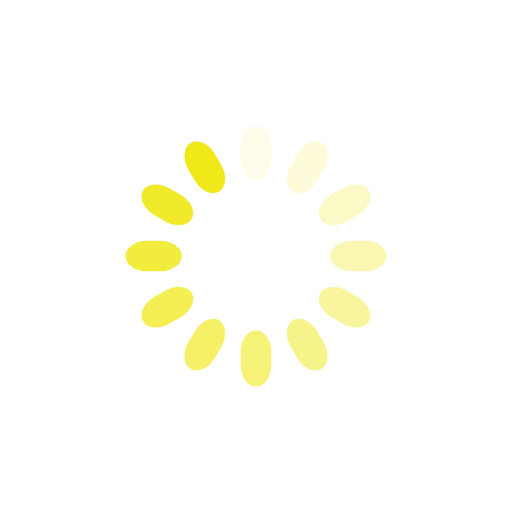
t = 0.00 s
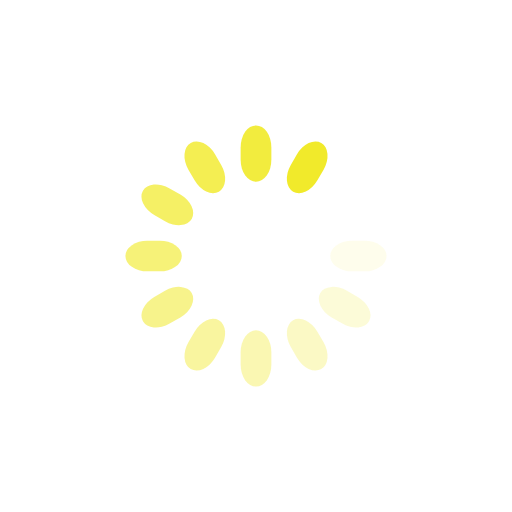
t = 0.15 s
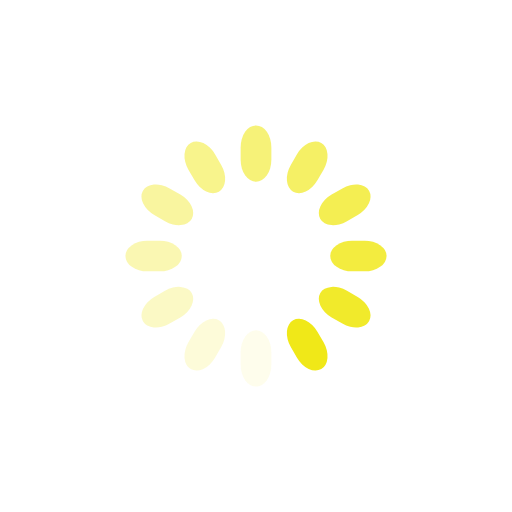
t = 0.31 s
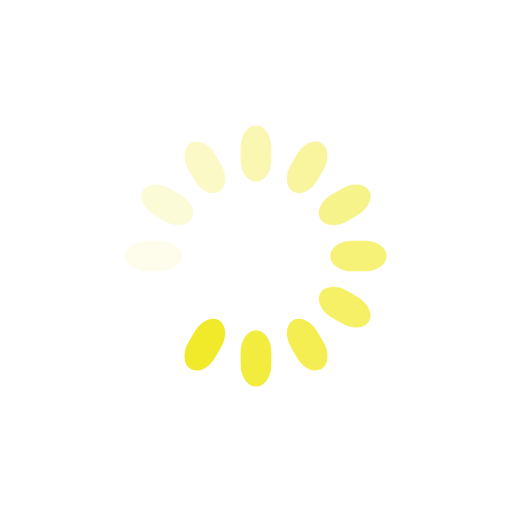
t = 0.46 s

The animated SVG that drew these frames (rendered in a browser with its animation timeline set to each time). Animation: 12 SMIL elements (animate=12); one cycle of 0.61 s, repeats indefinitely.

<?xml version="1.0" encoding="utf-8"?>
<svg xmlns="http://www.w3.org/2000/svg" xmlns:xlink="http://www.w3.org/1999/xlink" style="margin: auto; background: rgb(255, 255, 255); display: block; shape-rendering: auto;" width="150px" height="150px" viewBox="0 0 100 100" preserveAspectRatio="xMidYMid">
<g transform="rotate(0 50 50)">
  <rect x="47" y="24.5" rx="3" ry="4.29" width="6" height="11" fill="#f0e818">
    <animate attributeName="opacity" values="1;0" keyTimes="0;1" dur="0.6134969325153374s" begin="-0.5623721881390592s" repeatCount="indefinite"></animate>
  </rect>
</g><g transform="rotate(30 50 50)">
  <rect x="47" y="24.5" rx="3" ry="4.29" width="6" height="11" fill="#f0e818">
    <animate attributeName="opacity" values="1;0" keyTimes="0;1" dur="0.6134969325153374s" begin="-0.5112474437627811s" repeatCount="indefinite"></animate>
  </rect>
</g><g transform="rotate(60 50 50)">
  <rect x="47" y="24.5" rx="3" ry="4.29" width="6" height="11" fill="#f0e818">
    <animate attributeName="opacity" values="1;0" keyTimes="0;1" dur="0.6134969325153374s" begin="-0.460122699386503s" repeatCount="indefinite"></animate>
  </rect>
</g><g transform="rotate(90 50 50)">
  <rect x="47" y="24.5" rx="3" ry="4.29" width="6" height="11" fill="#f0e818">
    <animate attributeName="opacity" values="1;0" keyTimes="0;1" dur="0.6134969325153374s" begin="-0.4089979550102249s" repeatCount="indefinite"></animate>
  </rect>
</g><g transform="rotate(120 50 50)">
  <rect x="47" y="24.5" rx="3" ry="4.29" width="6" height="11" fill="#f0e818">
    <animate attributeName="opacity" values="1;0" keyTimes="0;1" dur="0.6134969325153374s" begin="-0.3578732106339468s" repeatCount="indefinite"></animate>
  </rect>
</g><g transform="rotate(150 50 50)">
  <rect x="47" y="24.5" rx="3" ry="4.29" width="6" height="11" fill="#f0e818">
    <animate attributeName="opacity" values="1;0" keyTimes="0;1" dur="0.6134969325153374s" begin="-0.30674846625766866s" repeatCount="indefinite"></animate>
  </rect>
</g><g transform="rotate(180 50 50)">
  <rect x="47" y="24.5" rx="3" ry="4.29" width="6" height="11" fill="#f0e818">
    <animate attributeName="opacity" values="1;0" keyTimes="0;1" dur="0.6134969325153374s" begin="-0.25562372188139054s" repeatCount="indefinite"></animate>
  </rect>
</g><g transform="rotate(210 50 50)">
  <rect x="47" y="24.5" rx="3" ry="4.29" width="6" height="11" fill="#f0e818">
    <animate attributeName="opacity" values="1;0" keyTimes="0;1" dur="0.6134969325153374s" begin="-0.20449897750511245s" repeatCount="indefinite"></animate>
  </rect>
</g><g transform="rotate(240 50 50)">
  <rect x="47" y="24.5" rx="3" ry="4.29" width="6" height="11" fill="#f0e818">
    <animate attributeName="opacity" values="1;0" keyTimes="0;1" dur="0.6134969325153374s" begin="-0.15337423312883433s" repeatCount="indefinite"></animate>
  </rect>
</g><g transform="rotate(270 50 50)">
  <rect x="47" y="24.5" rx="3" ry="4.29" width="6" height="11" fill="#f0e818">
    <animate attributeName="opacity" values="1;0" keyTimes="0;1" dur="0.6134969325153374s" begin="-0.10224948875255623s" repeatCount="indefinite"></animate>
  </rect>
</g><g transform="rotate(300 50 50)">
  <rect x="47" y="24.5" rx="3" ry="4.29" width="6" height="11" fill="#f0e818">
    <animate attributeName="opacity" values="1;0" keyTimes="0;1" dur="0.6134969325153374s" begin="-0.05112474437627811s" repeatCount="indefinite"></animate>
  </rect>
</g><g transform="rotate(330 50 50)">
  <rect x="47" y="24.5" rx="3" ry="4.29" width="6" height="11" fill="#f0e818">
    <animate attributeName="opacity" values="1;0" keyTimes="0;1" dur="0.6134969325153374s" begin="0s" repeatCount="indefinite"></animate>
  </rect>
</g>
<!-- [ldio] generated by https://loading.io/ --></svg>